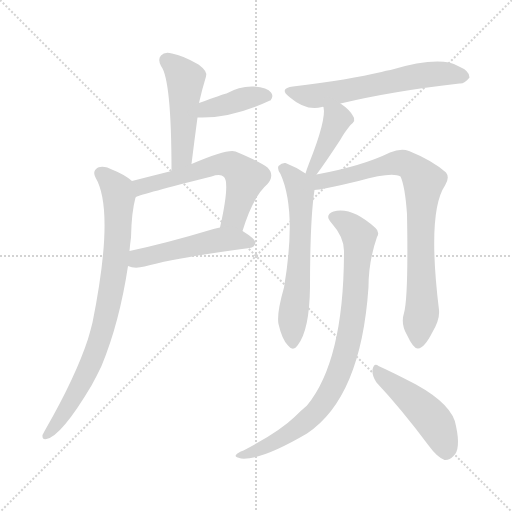
t = 0.00 s
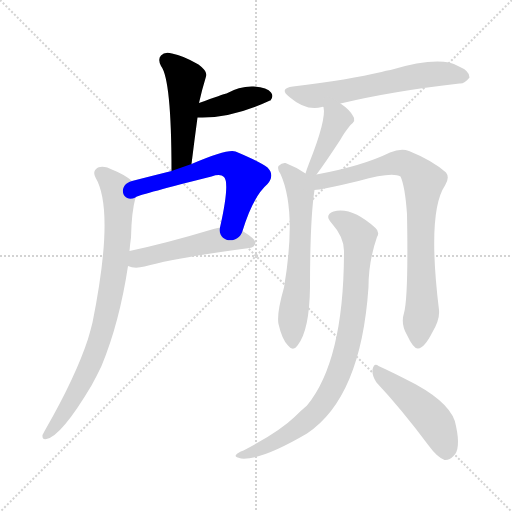
t = 1.69 s
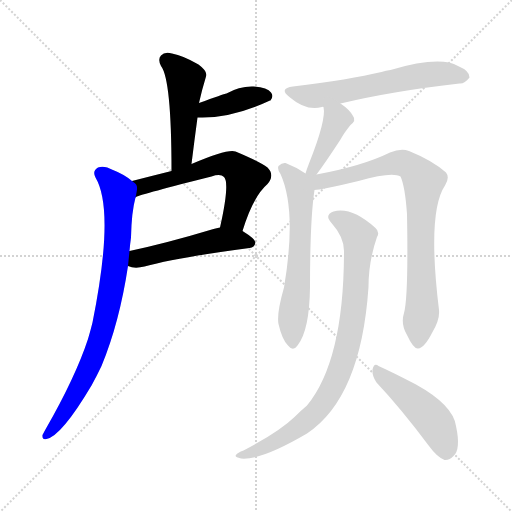
t = 3.39 s
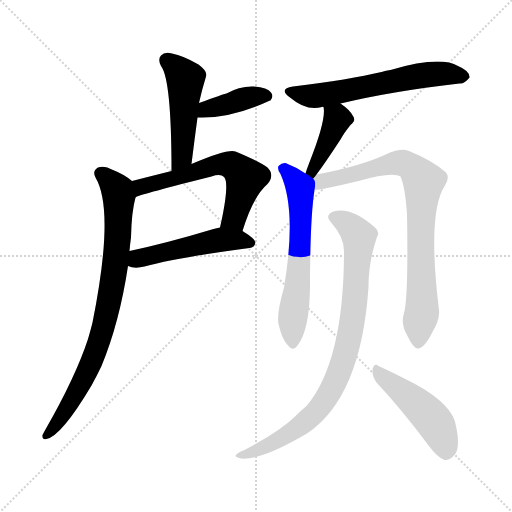
t = 5.08 s
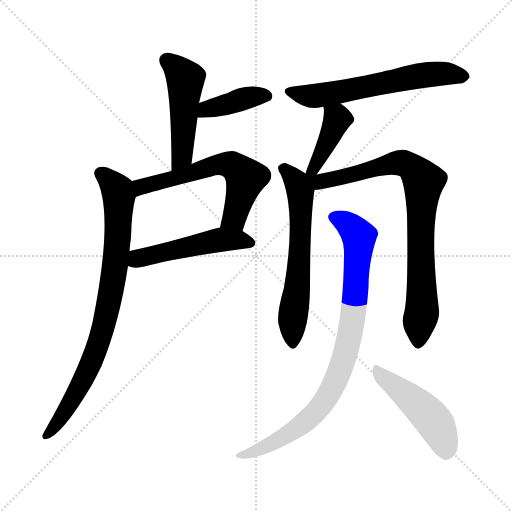
t = 6.77 s
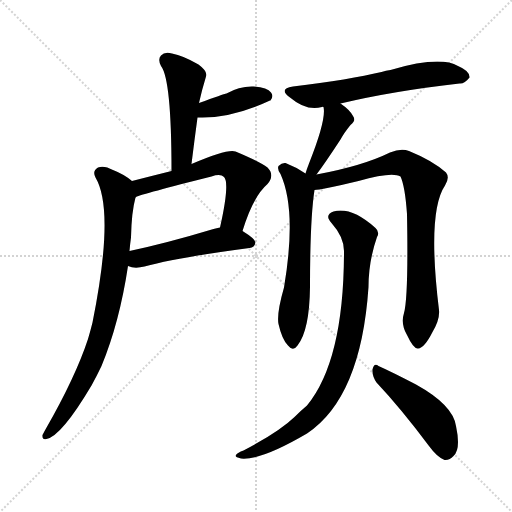
t = 8.46 s

The animated SVG that drew these frames (rendered in a browser with its animation timeline set to each time). Animation: 11 CSS @keyframes rules; one cycle of 8.46 s.

<svg version="1.1" viewBox="0 0 1024 1024" xmlns="http://www.w3.org/2000/svg">
  <g stroke="lightgray" stroke-dasharray="1,1" stroke-width="1" transform="scale(4, 4)">
    <line x1="0" y1="0" x2="256" y2="256"></line>
    <line x1="256" y1="0" x2="0" y2="256"></line>
    <line x1="128" y1="0" x2="128" y2="256"></line>
    <line x1="0" y1="128" x2="256" y2="128"></line>
  </g>
<g transform="scale(1, -1) translate(0, -900)">
   <style type="text/css">
    @keyframes keyframes0 {
      from {
       stroke: blue;
       stroke-dashoffset: 488;
       stroke-width: 128;
       }
       61% {
       animation-timing-function: step-end;
       stroke: blue;
       stroke-dashoffset: 0;
       stroke-width: 128;
       }
       to {
       stroke: black;
       stroke-width: 1024;
       }
       }
       #make-me-a-hanzi-animation-0 {
         animation: keyframes0 0.647135s both;
         animation-delay: 0.000000s;
         animation-timing-function: linear;
       }
    @keyframes keyframes1 {
      from {
       stroke: blue;
       stroke-dashoffset: 402;
       stroke-width: 128;
       }
       57% {
       animation-timing-function: step-end;
       stroke: blue;
       stroke-dashoffset: 0;
       stroke-width: 128;
       }
       to {
       stroke: black;
       stroke-width: 1024;
       }
       }
       #make-me-a-hanzi-animation-1 {
         animation: keyframes1 0.577148s both;
         animation-delay: 0.647135s;
         animation-timing-function: linear;
       }
    @keyframes keyframes2 {
      from {
       stroke: blue;
       stroke-dashoffset: 603;
       stroke-width: 128;
       }
       66% {
       animation-timing-function: step-end;
       stroke: blue;
       stroke-dashoffset: 0;
       stroke-width: 128;
       }
       to {
       stroke: black;
       stroke-width: 1024;
       }
       }
       #make-me-a-hanzi-animation-2 {
         animation: keyframes2 0.740723s both;
         animation-delay: 1.224284s;
         animation-timing-function: linear;
       }
    @keyframes keyframes3 {
      from {
       stroke: blue;
       stroke-dashoffset: 503;
       stroke-width: 128;
       }
       62% {
       animation-timing-function: step-end;
       stroke: blue;
       stroke-dashoffset: 0;
       stroke-width: 128;
       }
       to {
       stroke: black;
       stroke-width: 1024;
       }
       }
       #make-me-a-hanzi-animation-3 {
         animation: keyframes3 0.659342s both;
         animation-delay: 1.965007s;
         animation-timing-function: linear;
       }
    @keyframes keyframes4 {
      from {
       stroke: blue;
       stroke-dashoffset: 825;
       stroke-width: 128;
       }
       73% {
       animation-timing-function: step-end;
       stroke: blue;
       stroke-dashoffset: 0;
       stroke-width: 128;
       }
       to {
       stroke: black;
       stroke-width: 1024;
       }
       }
       #make-me-a-hanzi-animation-4 {
         animation: keyframes4 0.921387s both;
         animation-delay: 2.624349s;
         animation-timing-function: linear;
       }
    @keyframes keyframes5 {
      from {
       stroke: blue;
       stroke-dashoffset: 609;
       stroke-width: 128;
       }
       66% {
       animation-timing-function: step-end;
       stroke: blue;
       stroke-dashoffset: 0;
       stroke-width: 128;
       }
       to {
       stroke: black;
       stroke-width: 1024;
       }
       }
       #make-me-a-hanzi-animation-5 {
         animation: keyframes5 0.745605s both;
         animation-delay: 3.545736s;
         animation-timing-function: linear;
       }
    @keyframes keyframes6 {
      from {
       stroke: blue;
       stroke-dashoffset: 405;
       stroke-width: 128;
       }
       57% {
       animation-timing-function: step-end;
       stroke: blue;
       stroke-dashoffset: 0;
       stroke-width: 128;
       }
       to {
       stroke: black;
       stroke-width: 1024;
       }
       }
       #make-me-a-hanzi-animation-6 {
         animation: keyframes6 0.579590s both;
         animation-delay: 4.291341s;
         animation-timing-function: linear;
       }
    @keyframes keyframes7 {
      from {
       stroke: blue;
       stroke-dashoffset: 620;
       stroke-width: 128;
       }
       67% {
       animation-timing-function: step-end;
       stroke: blue;
       stroke-dashoffset: 0;
       stroke-width: 128;
       }
       to {
       stroke: black;
       stroke-width: 1024;
       }
       }
       #make-me-a-hanzi-animation-7 {
         animation: keyframes7 0.754557s both;
         animation-delay: 4.870931s;
         animation-timing-function: linear;
       }
    @keyframes keyframes8 {
      from {
       stroke: blue;
       stroke-dashoffset: 832;
       stroke-width: 128;
       }
       73% {
       animation-timing-function: step-end;
       stroke: blue;
       stroke-dashoffset: 0;
       stroke-width: 128;
       }
       to {
       stroke: black;
       stroke-width: 1024;
       }
       }
       #make-me-a-hanzi-animation-8 {
         animation: keyframes8 0.927083s both;
         animation-delay: 5.625488s;
         animation-timing-function: linear;
       }
    @keyframes keyframes9 {
      from {
       stroke: blue;
       stroke-dashoffset: 867;
       stroke-width: 128;
       }
       74% {
       animation-timing-function: step-end;
       stroke: blue;
       stroke-dashoffset: 0;
       stroke-width: 128;
       }
       to {
       stroke: black;
       stroke-width: 1024;
       }
       }
       #make-me-a-hanzi-animation-9 {
         animation: keyframes9 0.955566s both;
         animation-delay: 6.552572s;
         animation-timing-function: linear;
       }
    @keyframes keyframes10 {
      from {
       stroke: blue;
       stroke-dashoffset: 471;
       stroke-width: 128;
       }
       61% {
       animation-timing-function: step-end;
       stroke: blue;
       stroke-dashoffset: 0;
       stroke-width: 128;
       }
       to {
       stroke: black;
       stroke-width: 1024;
       }
       }
       #make-me-a-hanzi-animation-10 {
         animation: keyframes10 0.633301s both;
         animation-delay: 7.508138s;
         animation-timing-function: linear;
       }
</style>
<path d="M 383.0 572.0 Q 389.0 621.0 395.0 665.0 L 398.0 694.0 Q 404.0 721.0 412.0 747.0 Q 416.0 757.0 397.0 771.0 Q 366.0 789.0 344.0 793.0 Q 329.0 797.0 322.0 789.0 Q 315.0 782.0 322.0 768.0 Q 343.0 741.0 343.0 558.0 C 343.0 528.0 379.0 542.0 383.0 572.0 Z" fill="lightgray"></path> 
<path d="M 395.0 665.0 Q 461.0 662.0 540.0 699.0 L 541.0 699.0 Q 548.0 708.0 542.0 715.0 Q 535.0 725.0 507.0 727.0 Q 479.0 728.0 453.0 713.0 Q 447.0 712.0 398.0 694.0 C 370.0 684.0 365.0 666.0 395.0 665.0 Z" fill="lightgray"></path> 
<path d="M 485.0 438.0 Q 506.0 507.0 535.0 532.0 Q 550.0 550.0 535.0 565.0 Q 519.0 577.0 471.0 597.0 Q 456.0 603.0 383.0 572.0 L 343.0 558.0 Q 303.0 548.0 264.0 538.0 C 235.0 531.0 243.0 493.0 271.0 505.0 Q 271.0 506.0 272.0 506.0 Q 284.0 512.0 423.0 547.0 Q 441.0 553.0 448.0 546.0 Q 460.0 534.0 440.0 445.0 C 434.0 416.0 476.0 409.0 485.0 438.0 Z" fill="lightgray"></path> 
<path d="M 256.0 368.0 Q 269.0 362.0 289.0 367.0 Q 355.0 385.0 499.0 404.0 Q 509.0 405.0 511.0 415.0 Q 511.0 422.0 485.0 438.0 C 466.0 450.0 466.0 450.0 440.0 445.0 Q 433.0 444.0 427.0 442.0 Q 334.0 414.0 259.0 398.0 C 230.0 392.0 227.0 377.0 256.0 368.0 Z" fill="lightgray"></path> 
<path d="M 264.0 538.0 Q 249.0 551.0 226.0 560.0 Q 208.0 570.0 196.0 565.0 Q 184.0 558.0 191.0 545.0 Q 230.0 479.0 185.0 255.0 Q 181.0 239.0 176.0 222.0 Q 151.0 146.0 92.0 43.0 Q 88.0 36.0 85.0 30.0 Q 84.0 20.0 93.0 22.0 Q 123.0 28.0 183.0 129.0 Q 193.0 147.0 203.0 168.0 Q 239.0 255.0 256.0 368.0 L 259.0 398.0 Q 260.0 411.0 262.0 425.0 Q 263.0 476.0 271.0 505.0 C 276.0 529.0 276.0 529.0 264.0 538.0 Z" fill="lightgray"></path> 
<path d="M 681.0 693.0 Q 786.0 718.0 919.0 733.0 Q 929.0 732.0 939.0 745.0 Q 940.0 758.0 916.0 768.0 Q 880.0 789.0 781.0 760.0 Q 772.0 759.0 763.0 756.0 Q 700.0 741.0 586.0 727.0 Q 556.0 723.0 580.0 705.0 Q 613.0 677.0 644.0 686.0 Q 645.0 687.0 647.0 686.0 L 681.0 693.0 Z" fill="lightgray"></path> 
<path d="M 633.0 551.0 Q 651.0 575.0 681.0 621.0 Q 688.0 634.0 701.0 650.0 Q 713.0 659.0 706.0 668.0 Q 700.0 680.0 681.0 693.0 C 657.0 710.0 643.0 716.0 647.0 686.0 Q 653.0 661.0 618.0 573.0 Q 614.0 563.0 611.0 553.0 C 602.0 524.0 615.0 527.0 633.0 551.0 Z" fill="lightgray"></path> 
<path d="M 611.0 553.0 Q 592.0 566.0 571.0 574.0 Q 564.0 575.0 557.0 568.0 Q 554.0 562.0 561.0 552.0 Q 594.0 479.0 568.0 325.0 Q 553.0 273.0 557.0 252.0 Q 564.0 221.0 576.0 209.0 Q 586.0 196.0 595.0 209.0 Q 619.0 239.0 620.0 326.0 Q 620.0 462.0 629.0 520.0 C 632.0 540.0 632.0 540.0 611.0 553.0 Z" fill="lightgray"></path> 
<path d="M 808.0 274.0 Q 801.0 252.0 814.0 230.0 Q 827.0 202.0 836.0 203.0 Q 849.0 204.0 865.0 236.0 Q 880.0 261.0 878.0 280.0 Q 854.0 476.0 890.0 529.0 Q 900.0 545.0 892.0 555.0 Q 865.0 579.0 818.0 598.0 Q 802.0 604.0 780.0 595.0 Q 725.0 568.0 633.0 551.0 C 603.0 545.0 577.0 513.0 629.0 520.0 Q 641.0 520.0 717.0 538.0 Q 784.0 557.0 801.0 547.0 Q 810.0 528.0 814.0 472.0 Q 817.0 306.0 808.0 274.0 Z" fill="lightgray"></path> 
<path d="M 688.0 398.0 Q 688.0 179.0 614.0 89.0 Q 602.0 79.0 589.0 66.0 Q 558.0 36.0 487.0 -1.0 Q 475.0 -5.0 472.0 -10.0 Q 468.0 -14.0 482.0 -17.0 Q 522.0 -21.0 614.0 33.0 Q 722.0 105.0 737.0 326.0 Q 737.0 377.0 754.0 426.0 Q 760.0 436.0 751.0 444.0 Q 703.0 487.0 667.0 477.0 Q 648.0 470.0 663.0 454.0 Q 688.0 426.0 688.0 398.0 Z" fill="lightgray"></path> 
<path d="M 753.0 135.0 Q 802.0 83.0 858.0 8.0 Q 874.0 -14.0 889.0 -20.0 Q 899.0 -21.0 907.0 -12.0 Q 922.0 1.0 912.0 48.0 Q 906.0 90.0 832.0 131.0 Q 784.0 156.0 757.0 168.0 Q 748.0 175.0 745.0 161.0 Q 744.0 148.0 753.0 135.0 Z" fill="lightgray"></path> 
      <clipPath id="make-me-a-hanzi-clip-0">
      <path d="M 383.0 572.0 Q 389.0 621.0 395.0 665.0 L 398.0 694.0 Q 404.0 721.0 412.0 747.0 Q 416.0 757.0 397.0 771.0 Q 366.0 789.0 344.0 793.0 Q 329.0 797.0 322.0 789.0 Q 315.0 782.0 322.0 768.0 Q 343.0 741.0 343.0 558.0 C 343.0 528.0 379.0 542.0 383.0 572.0 Z" fill="lightgray"></path>
      </clipPath>
      <path clip-path="url(#make-me-a-hanzi-clip-0)" d="M 333.0 779.0 L 371.0 742.0 L 364.0 588.0 L 346.0 571.0 " fill="none" id="make-me-a-hanzi-animation-0" stroke-dasharray="360 720" stroke-linecap="round"></path>

      <clipPath id="make-me-a-hanzi-clip-1">
      <path d="M 395.0 665.0 Q 461.0 662.0 540.0 699.0 L 541.0 699.0 Q 548.0 708.0 542.0 715.0 Q 535.0 725.0 507.0 727.0 Q 479.0 728.0 453.0 713.0 Q 447.0 712.0 398.0 694.0 C 370.0 684.0 365.0 666.0 395.0 665.0 Z" fill="lightgray"></path>
      </clipPath>
      <path clip-path="url(#make-me-a-hanzi-clip-1)" d="M 402.0 672.0 L 414.0 682.0 L 501.0 706.0 L 541.0 704.0 " fill="none" id="make-me-a-hanzi-animation-1" stroke-dasharray="274 548" stroke-linecap="round"></path>

      <clipPath id="make-me-a-hanzi-clip-2">
      <path d="M 485.0 438.0 Q 506.0 507.0 535.0 532.0 Q 550.0 550.0 535.0 565.0 Q 519.0 577.0 471.0 597.0 Q 456.0 603.0 383.0 572.0 L 343.0 558.0 Q 303.0 548.0 264.0 538.0 C 235.0 531.0 243.0 493.0 271.0 505.0 Q 271.0 506.0 272.0 506.0 Q 284.0 512.0 423.0 547.0 Q 441.0 553.0 448.0 546.0 Q 460.0 534.0 440.0 445.0 C 434.0 416.0 476.0 409.0 485.0 438.0 Z" fill="lightgray"></path>
      </clipPath>
      <path clip-path="url(#make-me-a-hanzi-clip-2)" d="M 272.0 512.0 L 282.0 526.0 L 300.0 532.0 L 422.0 568.0 L 464.0 570.0 L 491.0 544.0 L 466.0 462.0 L 449.0 455.0 " fill="none" id="make-me-a-hanzi-animation-2" stroke-dasharray="475 950" stroke-linecap="round"></path>

      <clipPath id="make-me-a-hanzi-clip-3">
      <path d="M 256.0 368.0 Q 269.0 362.0 289.0 367.0 Q 355.0 385.0 499.0 404.0 Q 509.0 405.0 511.0 415.0 Q 511.0 422.0 485.0 438.0 C 466.0 450.0 466.0 450.0 440.0 445.0 Q 433.0 444.0 427.0 442.0 Q 334.0 414.0 259.0 398.0 C 230.0 392.0 227.0 377.0 256.0 368.0 Z" fill="lightgray"></path>
      </clipPath>
      <path clip-path="url(#make-me-a-hanzi-clip-3)" d="M 263.0 375.0 L 298.0 389.0 L 425.0 418.0 L 475.0 421.0 L 503.0 414.0 " fill="none" id="make-me-a-hanzi-animation-3" stroke-dasharray="375 750" stroke-linecap="round"></path>

      <clipPath id="make-me-a-hanzi-clip-4">
      <path d="M 264.0 538.0 Q 249.0 551.0 226.0 560.0 Q 208.0 570.0 196.0 565.0 Q 184.0 558.0 191.0 545.0 Q 230.0 479.0 185.0 255.0 Q 181.0 239.0 176.0 222.0 Q 151.0 146.0 92.0 43.0 Q 88.0 36.0 85.0 30.0 Q 84.0 20.0 93.0 22.0 Q 123.0 28.0 183.0 129.0 Q 193.0 147.0 203.0 168.0 Q 239.0 255.0 256.0 368.0 L 259.0 398.0 Q 260.0 411.0 262.0 425.0 Q 263.0 476.0 271.0 505.0 C 276.0 529.0 276.0 529.0 264.0 538.0 Z" fill="lightgray"></path>
      </clipPath>
      <path clip-path="url(#make-me-a-hanzi-clip-4)" d="M 201.0 553.0 L 232.0 523.0 L 238.0 506.0 L 233.0 393.0 L 219.0 298.0 L 191.0 196.0 L 161.0 128.0 L 112.0 50.0 L 94.0 31.0 " fill="none" id="make-me-a-hanzi-animation-4" stroke-dasharray="697 1394" stroke-linecap="round"></path>

      <clipPath id="make-me-a-hanzi-clip-5">
      <path d="M 681.0 693.0 Q 786.0 718.0 919.0 733.0 Q 929.0 732.0 939.0 745.0 Q 940.0 758.0 916.0 768.0 Q 880.0 789.0 781.0 760.0 Q 772.0 759.0 763.0 756.0 Q 700.0 741.0 586.0 727.0 Q 556.0 723.0 580.0 705.0 Q 613.0 677.0 644.0 686.0 Q 645.0 687.0 647.0 686.0 L 681.0 693.0 Z" fill="lightgray"></path>
      </clipPath>
      <path clip-path="url(#make-me-a-hanzi-clip-5)" d="M 581.0 717.0 L 627.0 708.0 L 851.0 751.0 L 896.0 753.0 L 928.0 747.0 " fill="none" id="make-me-a-hanzi-animation-5" stroke-dasharray="481 962" stroke-linecap="round"></path>

      <clipPath id="make-me-a-hanzi-clip-6">
      <path d="M 633.0 551.0 Q 651.0 575.0 681.0 621.0 Q 688.0 634.0 701.0 650.0 Q 713.0 659.0 706.0 668.0 Q 700.0 680.0 681.0 693.0 C 657.0 710.0 643.0 716.0 647.0 686.0 Q 653.0 661.0 618.0 573.0 Q 614.0 563.0 611.0 553.0 C 602.0 524.0 615.0 527.0 633.0 551.0 Z" fill="lightgray"></path>
      </clipPath>
      <path clip-path="url(#make-me-a-hanzi-clip-6)" d="M 654.0 683.0 L 674.0 660.0 L 632.0 572.0 L 617.0 557.0 " fill="none" id="make-me-a-hanzi-animation-6" stroke-dasharray="277 554" stroke-linecap="round"></path>

      <clipPath id="make-me-a-hanzi-clip-7">
      <path d="M 611.0 553.0 Q 592.0 566.0 571.0 574.0 Q 564.0 575.0 557.0 568.0 Q 554.0 562.0 561.0 552.0 Q 594.0 479.0 568.0 325.0 Q 553.0 273.0 557.0 252.0 Q 564.0 221.0 576.0 209.0 Q 586.0 196.0 595.0 209.0 Q 619.0 239.0 620.0 326.0 Q 620.0 462.0 629.0 520.0 C 632.0 540.0 632.0 540.0 611.0 553.0 Z" fill="lightgray"></path>
      </clipPath>
      <path clip-path="url(#make-me-a-hanzi-clip-7)" d="M 567.0 564.0 L 593.0 536.0 L 601.0 515.0 L 599.0 394.0 L 584.0 250.0 L 586.0 213.0 " fill="none" id="make-me-a-hanzi-animation-7" stroke-dasharray="492 984" stroke-linecap="round"></path>

      <clipPath id="make-me-a-hanzi-clip-8">
      <path d="M 808.0 274.0 Q 801.0 252.0 814.0 230.0 Q 827.0 202.0 836.0 203.0 Q 849.0 204.0 865.0 236.0 Q 880.0 261.0 878.0 280.0 Q 854.0 476.0 890.0 529.0 Q 900.0 545.0 892.0 555.0 Q 865.0 579.0 818.0 598.0 Q 802.0 604.0 780.0 595.0 Q 725.0 568.0 633.0 551.0 C 603.0 545.0 577.0 513.0 629.0 520.0 Q 641.0 520.0 717.0 538.0 Q 784.0 557.0 801.0 547.0 Q 810.0 528.0 814.0 472.0 Q 817.0 306.0 808.0 274.0 Z" fill="lightgray"></path>
      </clipPath>
      <path clip-path="url(#make-me-a-hanzi-clip-8)" d="M 616.0 549.0 L 638.0 536.0 L 802.0 574.0 L 827.0 562.0 L 845.0 540.0 L 845.0 288.0 L 837.0 214.0 " fill="none" id="make-me-a-hanzi-animation-8" stroke-dasharray="704 1408" stroke-linecap="round"></path>

      <clipPath id="make-me-a-hanzi-clip-9">
      <path d="M 688.0 398.0 Q 688.0 179.0 614.0 89.0 Q 602.0 79.0 589.0 66.0 Q 558.0 36.0 487.0 -1.0 Q 475.0 -5.0 472.0 -10.0 Q 468.0 -14.0 482.0 -17.0 Q 522.0 -21.0 614.0 33.0 Q 722.0 105.0 737.0 326.0 Q 737.0 377.0 754.0 426.0 Q 760.0 436.0 751.0 444.0 Q 703.0 487.0 667.0 477.0 Q 648.0 470.0 663.0 454.0 Q 688.0 426.0 688.0 398.0 Z" fill="lightgray"></path>
      </clipPath>
      <path clip-path="url(#make-me-a-hanzi-clip-9)" d="M 668.0 465.0 L 693.0 454.0 L 718.0 427.0 L 708.0 276.0 L 680.0 158.0 L 641.0 87.0 L 595.0 43.0 L 531.0 6.0 L 478.0 -12.0 " fill="none" id="make-me-a-hanzi-animation-9" stroke-dasharray="739 1478" stroke-linecap="round"></path>

      <clipPath id="make-me-a-hanzi-clip-10">
      <path d="M 753.0 135.0 Q 802.0 83.0 858.0 8.0 Q 874.0 -14.0 889.0 -20.0 Q 899.0 -21.0 907.0 -12.0 Q 922.0 1.0 912.0 48.0 Q 906.0 90.0 832.0 131.0 Q 784.0 156.0 757.0 168.0 Q 748.0 175.0 745.0 161.0 Q 744.0 148.0 753.0 135.0 Z" fill="lightgray"></path>
      </clipPath>
      <path clip-path="url(#make-me-a-hanzi-clip-10)" d="M 756.0 156.0 L 859.0 68.0 L 882.0 32.0 L 891.0 -4.0 " fill="none" id="make-me-a-hanzi-animation-10" stroke-dasharray="343 686" stroke-linecap="round"></path>

</g>
</svg>
